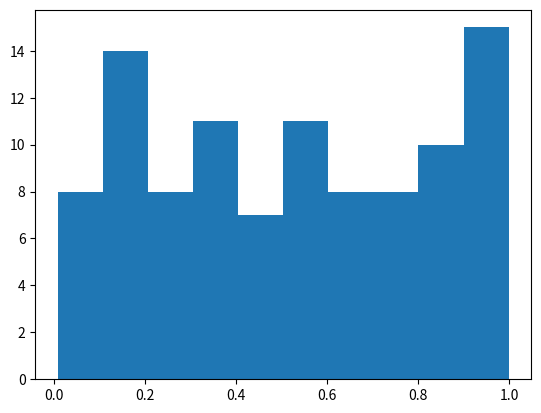

Recreate this plot in Python.
%matplotlib inline
import numpy as np
import matplotlib.pyplot as plt

# Plasma Simulation 56
def sim():
    x = np.random.rand(100)
    plt.hist(x)
    
if __name__ == '__main__':
    sim()
